The GitHub repository burakkurt07/blood-cell-detection-project contains a labelled image folder "processed" with 3 categories: platelets, RBC, WBC. Examples follow, each with its label.

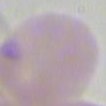
Label: RBC

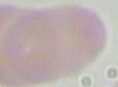
Label: RBC

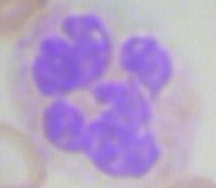
Label: WBC

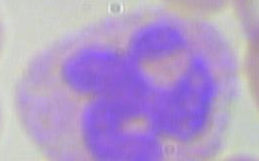
Label: WBC

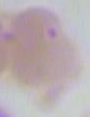
Label: RBC

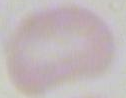
Label: RBC
